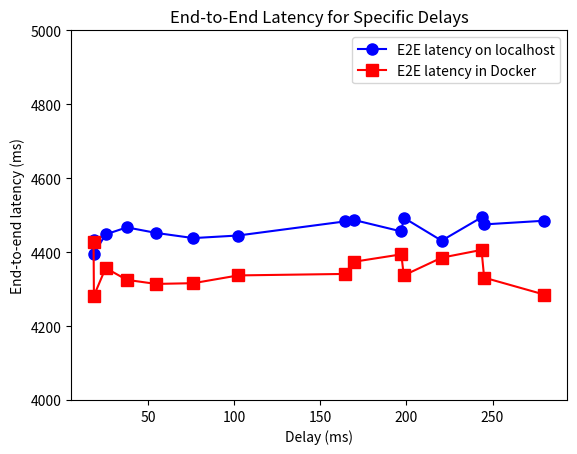

Write the Python code that produced this figure.
import matplotlib.pyplot as plt

# Data
x = [18.385, 18.192, 37.503, 25.215, 54.507, 76.147, 102.217, 220.441, 197.011, 169.519, 164.057, 245.143, 243.611, 198.423, 280.197]

y1 = [4396, 4433, 4467, 4448, 4452, 4438, 4445, 4431, 4456, 4487, 4483, 4475, 4494, 4493, 4485, 4446]

y2 = [4282, 4427, 4325, 4357, 4314, 4316, 4337, 4385, 4394, 4374, 4341, 4331, 4406, 4337, 4285, 4377]

data = list(zip(x, y1, y2))

# Sort the data by x values
data.sort(key=lambda entry: entry[0])

x_sorted, y1_sorted, y2_sorted = zip(*data)
fig, ax = plt.subplots()

ax.plot(x_sorted, y1_sorted, color='blue', marker='o', markersize=8, label='E2E latency on localhost')
ax.plot(x_sorted, y2_sorted, color='red', marker='s', markersize=8, label='E2E latency in Docker')

ax.set_ylim(4000, 5000)

ax.set_xlabel('Delay (ms)')
ax.set_ylabel('End-to-end latency (ms)')
ax.set_title('End-to-End Latency for Specific Delays')

ax.legend()
plt.show()
